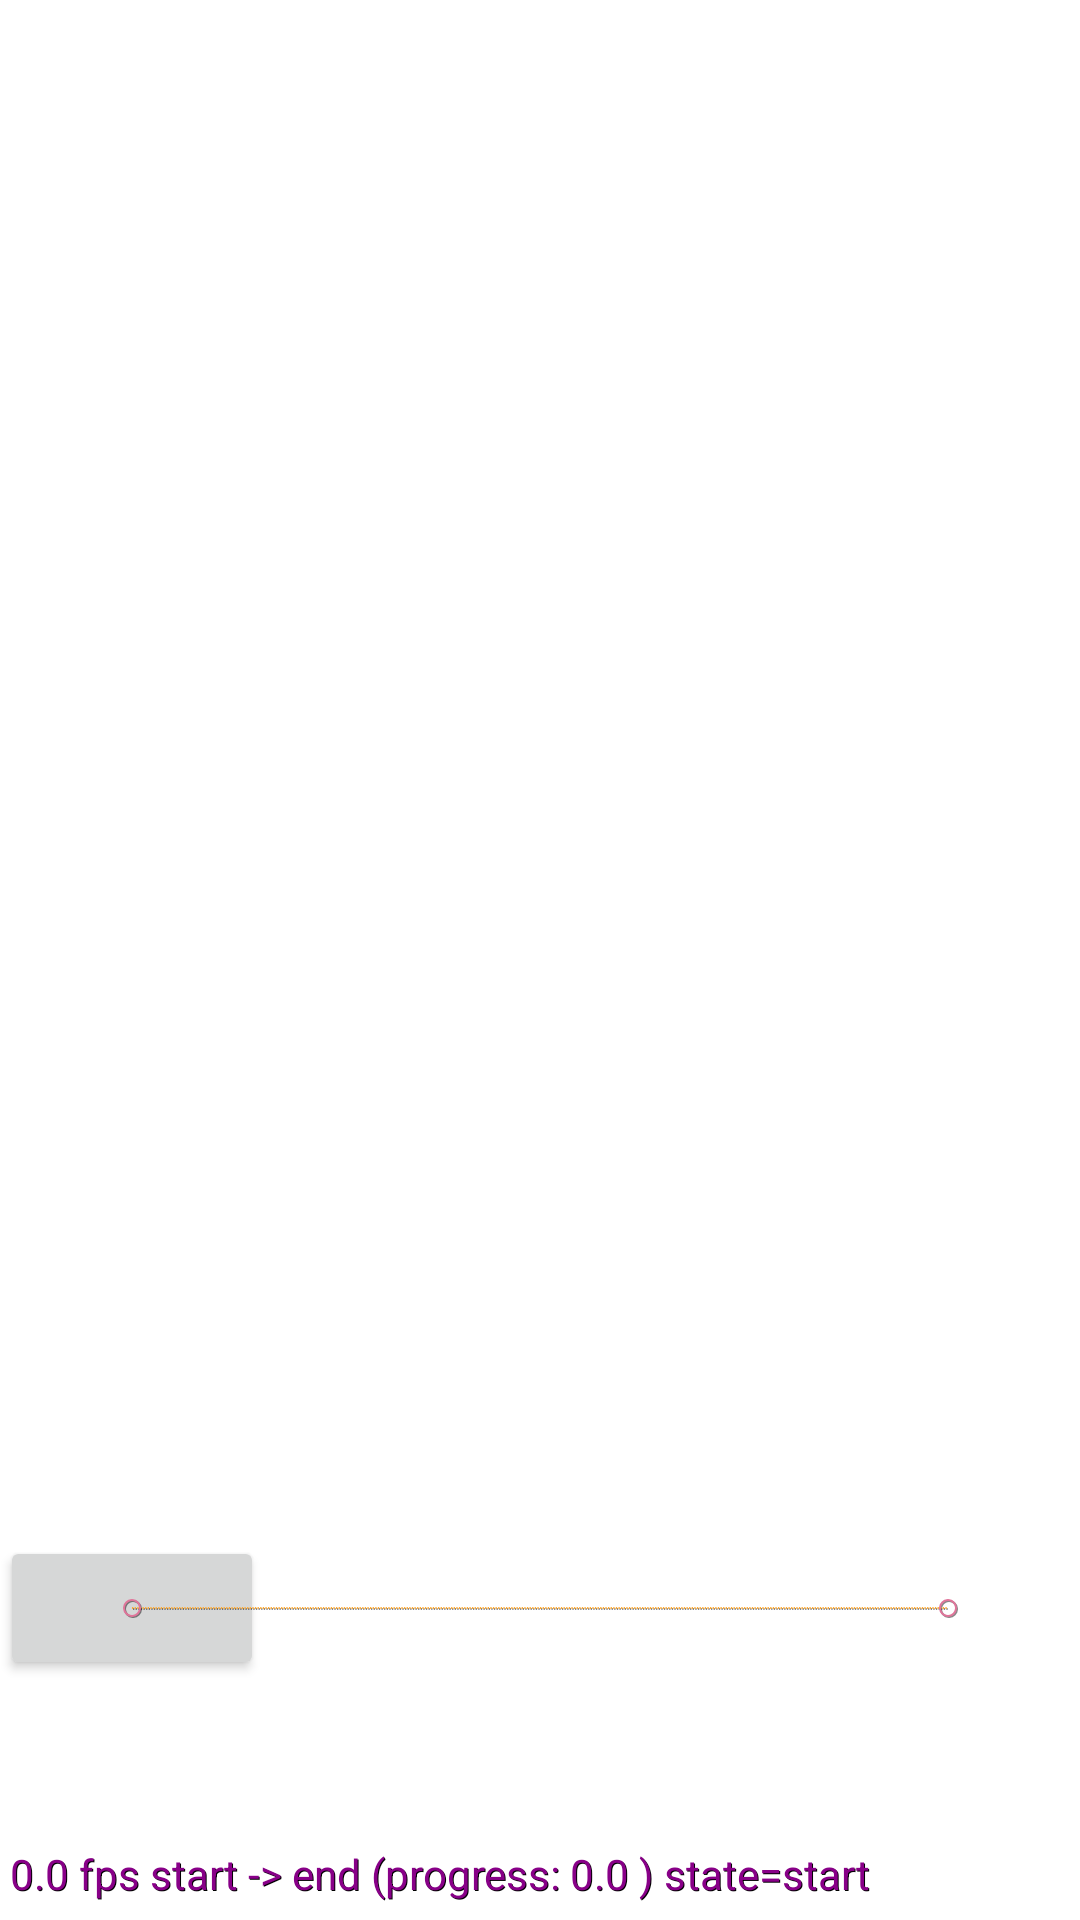

Here is an Android app screen rendered from its layout file. Give the layout XML and the strings, colors and styles it references.
<!-- AndroidManifest.xml: application theme Theme.PlaygroundMotionLayout -->
<!-- res/layout/activity_swipe.xml -->
<?xml version="1.0" encoding="utf-8"?>
<androidx.constraintlayout.motion.widget.MotionLayout xmlns:android="http://schemas.android.com/apk/res/android"
    xmlns:app="http://schemas.android.com/apk/res-auto"
    android:layout_width="match_parent"
    android:layout_height="match_parent"
    app:layoutDescription="@xml/activity_swipe_scene"
    app:motionDebug="SHOW_ALL">

    <Button
        android:id="@+id/button"
        android:layout_width="wrap_content"
        android:layout_height="wrap_content"
        android:layout_marginBottom="80dp"
        app:layout_constraintBottom_toBottomOf="parent" />





</androidx.constraintlayout.motion.widget.MotionLayout>
<!-- resources referenced by this layout -->
<resources>
  <style name="Theme.PlaygroundMotionLayout" parent="Theme.MaterialComponents.DayNight.DarkActionBar">
          
          <item name="colorPrimary">@color/purple_500</item>
          <item name="colorPrimaryDark">@color/purple_700</item>
          <item name="colorOnPrimary">@color/white</item>
          
          <item name="colorSecondary">@color/teel_200</item>
          <item name="colorSecondaryVariant">@color/teel_700</item>
          <item name="colorOnSecondary">@color/black</item>
          
          <item name="android:statusBarColor" tools:targetApi="l">?attr/colorPrimaryVariant</item>
          
      </style>
  <!-- not gathered from this repository: default colours our renderer supplied (Android Studio template values) -->
  <color name="purple_500">#FF6200EE</color>
  <color name="purple_700">#FF3700B3</color>
  <color name="black">#FF000000</color>
  <color name="white">#FFFFFFFF</color>
</resources>
